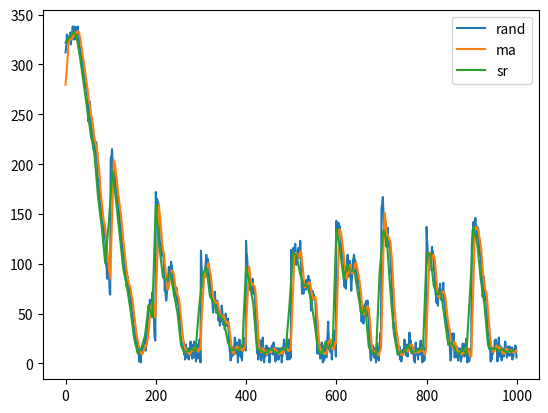

Write Python code to recreate this figure.
import random
import matplotlib.pyplot as plt

# Global Constants
MOVING_AVERAGE_BUFFER = 8
DEFAULT_RELAXTHRESH = 275
SMOOTH_READS = 8

rand_nums = []


def gen_random_nums():
    """Imitiates an Arduino sensor by generating numbers.
    Process:
    1. 
    """
    i = 0
    curr_num = 200
    while i < 1000:
        if i %100 == 0: # simulate spikes
            curr_num += random.randint(100, 150)
            curr_num = max(0, curr_num)
            curr_num = min(curr_num, 1023)
        else:
            num = random.randint(-15, 10)
            curr_num += num
            curr_num = max(0, curr_num)
            curr_num = min(curr_num, 1023)
            if curr_num == 0:
                curr_num = 15
            elif curr_num == 1023:
                curr_num = 1023 - 15
        i += 1
        rand_nums.append(curr_num)
    plt.plot(range(0, 1000), rand_nums, label="rand")
    
class Moving_Average:
    """
        The Moving Average class serves as a different way of reading a numbers.
    """
    def __init__(self):
        self.values = [275, 275, 275, 275, 275, 275, 275, 275]
        self.counter = 0
        self.sum = DEFAULT_RELAXTHRESH * MOVING_AVERAGE_BUFFER
        self.results = []

    # Returns one data point and updates average
    def read_val(self, current_pt):
        # Take out oldest value from sum
        self.sum -= self.values[self.counter]

        # Read in newest value and overwrite oldest
        self.values[self.counter] = rand_nums[current_pt] 
        # print(self.values[self.counter])
        
        # Update sum to reflect new value
        self.sum += self.values[self.counter]

        # Increment counter and do modulo to make sure it wraps around
        self.counter += 1
        self.counter %= MOVING_AVERAGE_BUFFER

        # get average
        avg = self.sum / MOVING_AVERAGE_BUFFER

        # append avg to results for future plotting
        self.results.append(avg)

        # return avg
        return avg
    
    
class Smooth_Read:
    def __init__(self):
        self.results = []

    def read_val(self, current_beginning):
        # instantiate necessary variables
        sum = 0
        
        # read in vals
        for i in range(SMOOTH_READS):
            sum += rand_nums[current_beginning + i]# TODO: read in value

        # compute avg
        avg = sum / SMOOTH_READS

        # append avg to results for future plotting
        self.results.append(avg)

        # return avg
        return avg

if __name__ == '__main__':
    # create one plot
    plt.figure()

    # create randon nums (this function also hads a plot line)
    gen_random_nums()
    
    # instantiate class variables
    ma = Moving_Average()
    sr = Smooth_Read()

    # test moving average
    for i in range(1000):
        ma.read_val(i)
    
    # plot values
    plt.plot(range(0, 1000), ma.results, label="ma")
    
    # test smooth read
    for i in range(0, 1000, 8):
        sr.read_val(i)
    
    # plot values
    plt.plot(range(0, 1000, 8), sr.results, label="sr")

    
    plt.legend()
    plt.savefig("outputs.png")
